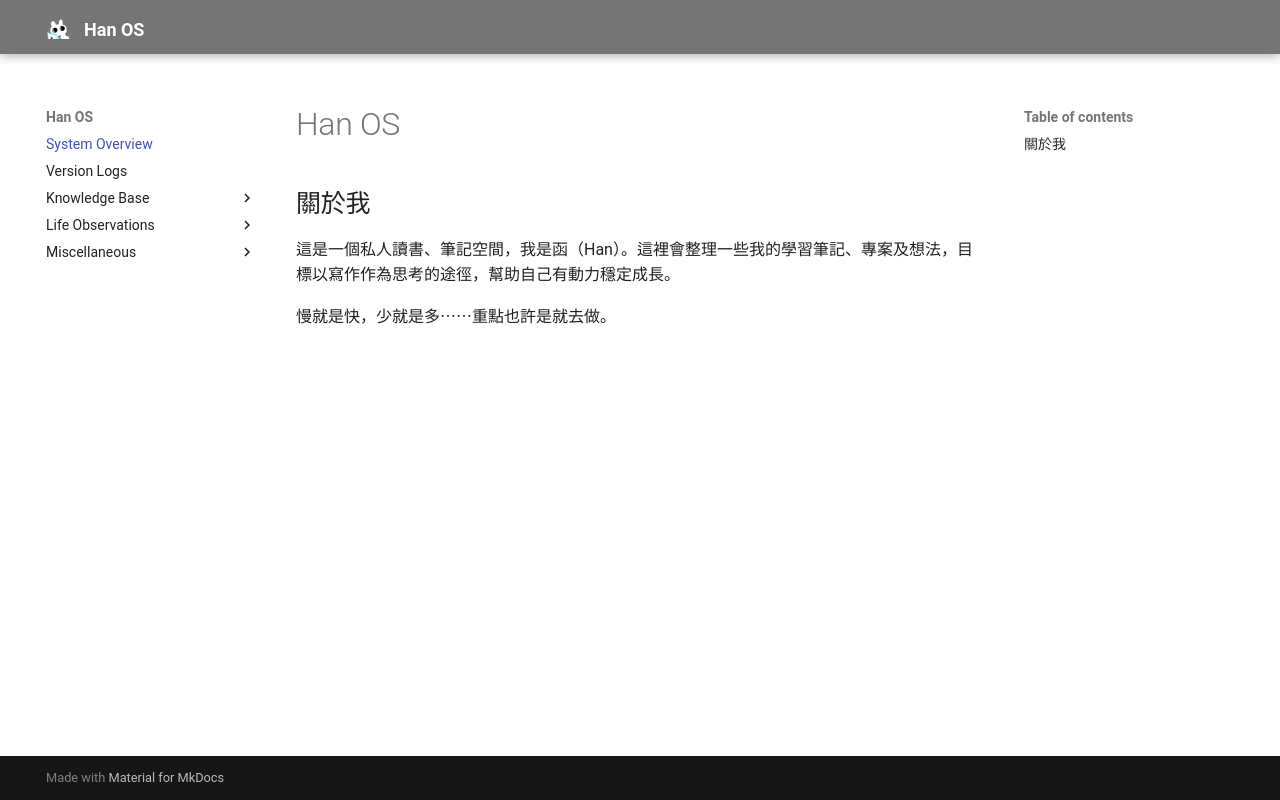

repository: TypeConflict/TypeConflict.github.io · page: index.html · generator: mkdocs

# Han OS

## 關於我

這是一個私人讀書、筆記空間，我是函（Han）。這裡會整理一些我的學習筆記、專案及想法，目標以寫作作為思考的途徑，幫助自己有動力穩定成長。

慢就是快，少就是多⋯⋯重點也許是就去做。
